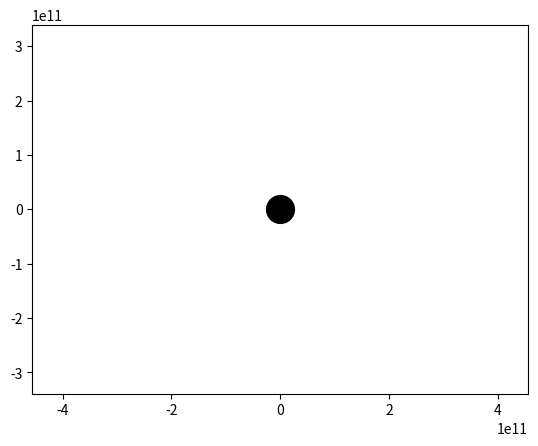

The script that saved this image: (Note: this script raises an exception after producing the figure.)
import numpy as np
from scipy.integrate import odeint
import matplotlib.pyplot as plt
from matplotlib.animation import FuncAnimation
 
# Определяем переменную величину
frames = 365
seconds_in_year = 365 * 24 * 60 * 60
years = 1
t = np.linspace(0, years*seconds_in_year, frames)



def move_func(s, t):
    (x1, v_x1, y1, v_y1,
     x2, v_x2, y2, v_y2,
     x3, v_x3, y3, v_y3,
     x4, v_x4, y4, v_y4) = s

    dxdt1 = v_x1
    dv_xdt1 = - G * m * x1 / (x1**2 + y1**2)**1.5
    dydt1 = v_y1
    dv_ydt1 = - G * m * y1 / (x1**2 + y1**2)**1.5

    dxdt2 = v_x2
    dv_xdt2 = - G * m * x2 / (x2**2 + y2**2)**1.5
    dydt2 = v_y2
    dv_ydt2 = - G * m * y2 / (x2**2 + y2**2)**1.5

    dxdt3 = v_x3
    dv_xdt3 = - G * m * x3 / (x3**2 + y3**2)**1.5
    dydt3 = v_y3
    dv_ydt3 = - G * m * y3 / (x3**2 + y3**2)**1.5

    dxdt4 = v_x4
    dv_xdt4 = - G * m * x4 / (x4**2 + y4**2)**1.5
    dydt4 = v_y4
    dv_ydt4 = - G * m * y4 / (x4**2 + y4**2)**1.5

    return (dxdt1, dv_xdt1, dydt1, dv_ydt1,
            dxdt2, dv_xdt2, dydt2, dv_ydt2,
            dxdt3, dv_xdt3, dydt3, dv_ydt3,
            dxdt4, dv_xdt4, dydt4, dv_ydt4)

G = 6.67 * 10**(-11)
m = 15*10**29
a = 1.27114 * 149 *10**9
V_q = (G * m * (2/(20.929*10**9) - 1/(190*10**9)))**0.5

x10 = 149 * 10**9
v_x10 = 0
y10 = 0
v_y10 = 30000

x20 = 0
v_x20 = -47360
y20 = 0.387 * 149 * 10**9
v_y20 = 0

x30 = 228 * 10**9
v_x30 =  0
y30 = 0
v_y30 = 24000

x40 = -0.7 * 149 * 10**9
v_x40 =  0
y40 = 0
v_y40 = -35020

x50 = 190*10**9
v_x50 = 0
y50 = 0
v_y50 = V_q

s0 = (x10, v_x10, y10, v_y10,
      x20, v_x20, y20, v_y20, 
      x30, v_x30, y30, v_y30,
      x40, v_x40, y40, v_y40)

sol = odeint(move_func, s0, t)
def solve_func(i, key):
    if key == 'point':
        x1 = sol[i, 0]
        y1 = sol[i, 2]
        x2 = sol[i, 4]
        y2 = sol[i, 6]
        x3 = sol[i, 8]
        y3 = sol[i, 10]
        x4 = sol[i, 12]
        y4 = sol[i, 14]
    else: 
        x1 = sol[:i, 0]
        y1 = sol[:i, 2]
        x2 = sol[:i, 4]
        y2 = sol[:i, 6]
        x3 = sol[:i, 8]
        y3 = sol[:i, 10]
        x4 = sol[:i, 12]
        y4 = sol[:i, 14]
    return ((x1, y1), (x2, y2), (x3, y3), (x4, y4))

fig, ax = plt.subplots()

ball1, = plt.plot([], [], 'o', color='b')
ball_line1, = plt.plot([], [], '-', color='b')

ball2, = plt.plot([], [], 'o', color='r')
ball_line2, = plt.plot([], [], '-', color='r')

ball3, = plt.plot([], [], 'o', color='r')
ball_line3, = plt.plot([], [], '-', color='r')

ball4, = plt.plot([], [], 'o', color='r')
ball_line4, = plt.plot([], [], '-', color='r')

plt.plot([0], [0], 'o', color='black', ms=20)

def animate(i):
    ball1.set_data(solve_func(i, 'point')[0])
    ball_line1.set_data(solve_func(i, 'line')[0])

    ball2.set_data(solve_func(i, 'point')[1])
    ball_line2.set_data(solve_func(i, 'line')[1])

    ball3.set_data(solve_func(i, 'point')[2])
    ball_line3.set_data(solve_func(i, 'line')[2])

    ball4.set_data(solve_func(i, 'point')[3])
    ball_line4.set_data(solve_func(i, 'line')[3])

    
ani = FuncAnimation(fig,
                    animate,
                    frames=frames,
                    interval=30)

plt.axis('equal')
edge = 2*x30
ax.set_xlim(-edge, edge)
ax.set_ylim(-edge, edge)

ani.save('blackhole_centre_m15.gif')

